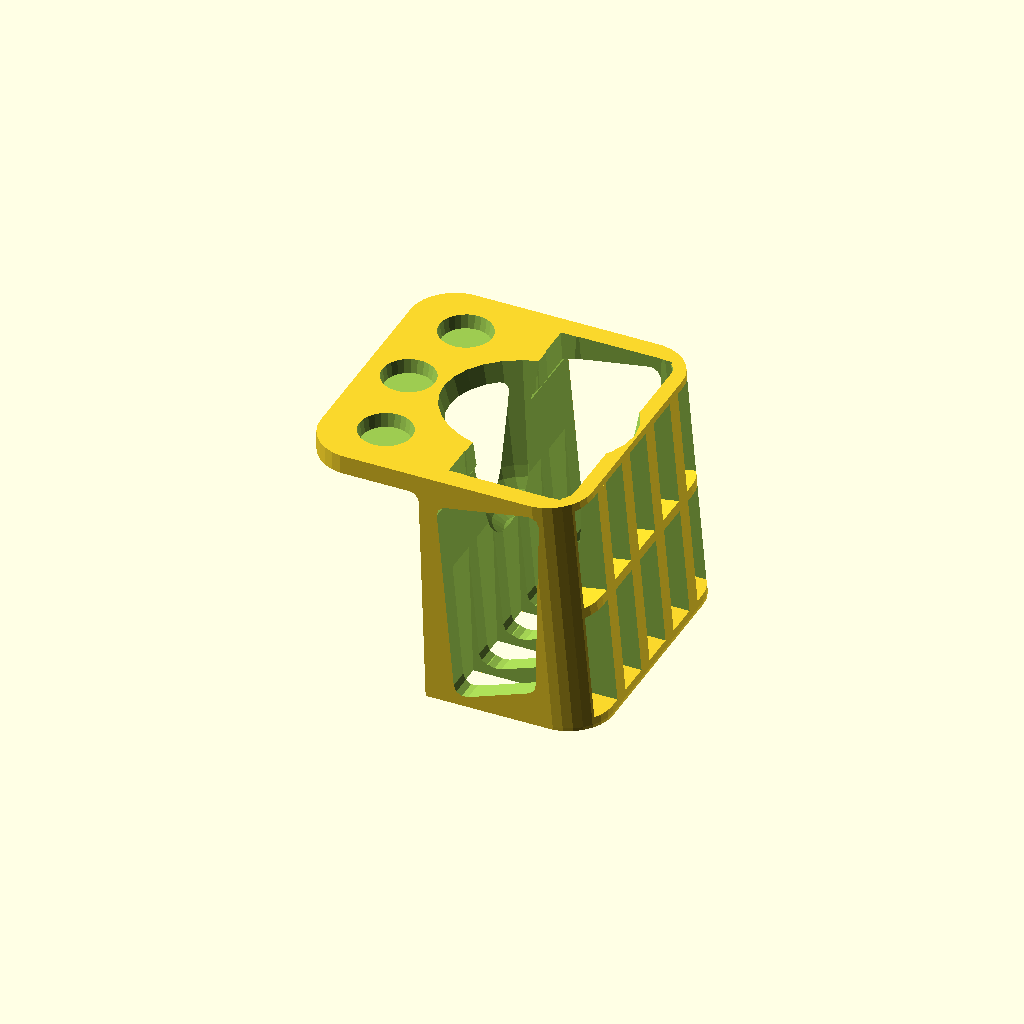
Cell 1: the model at its default parameters.
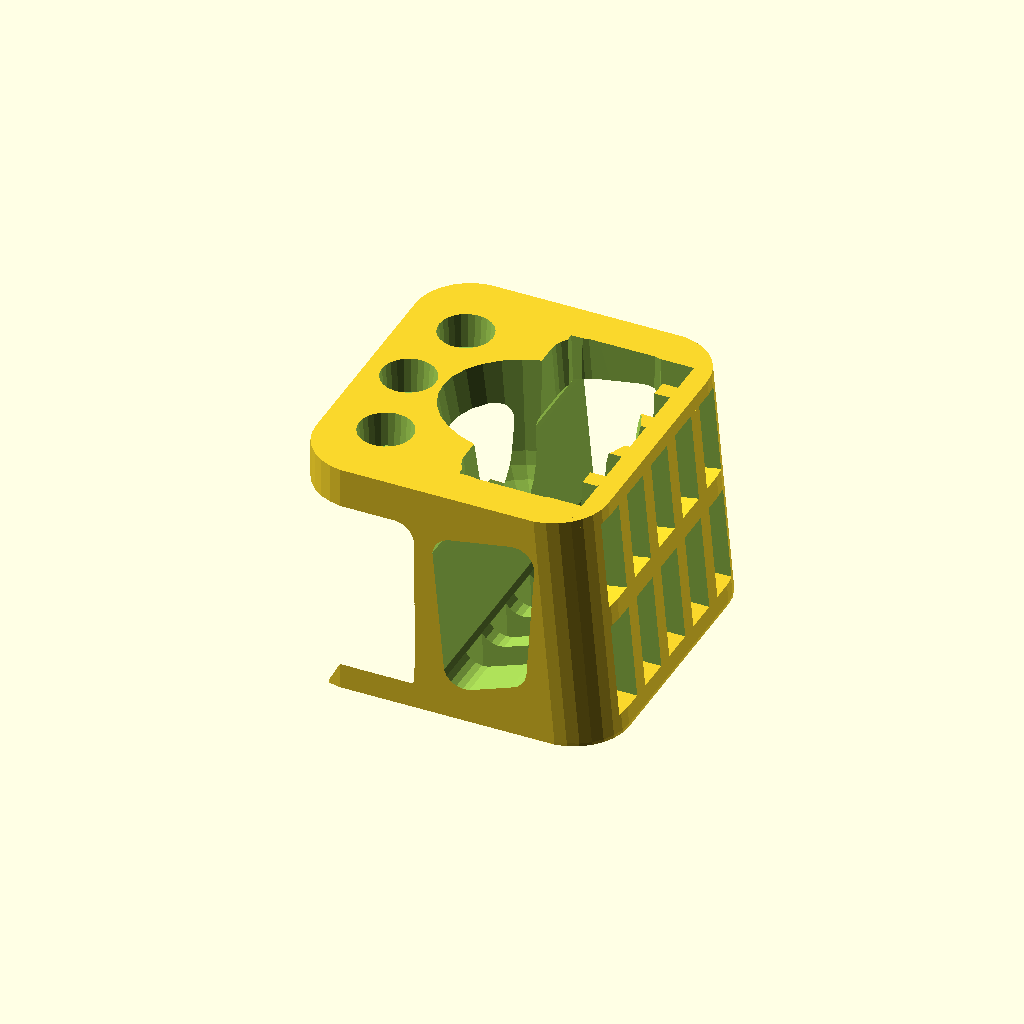
Cell 2: wall = 6 (everything else at default).
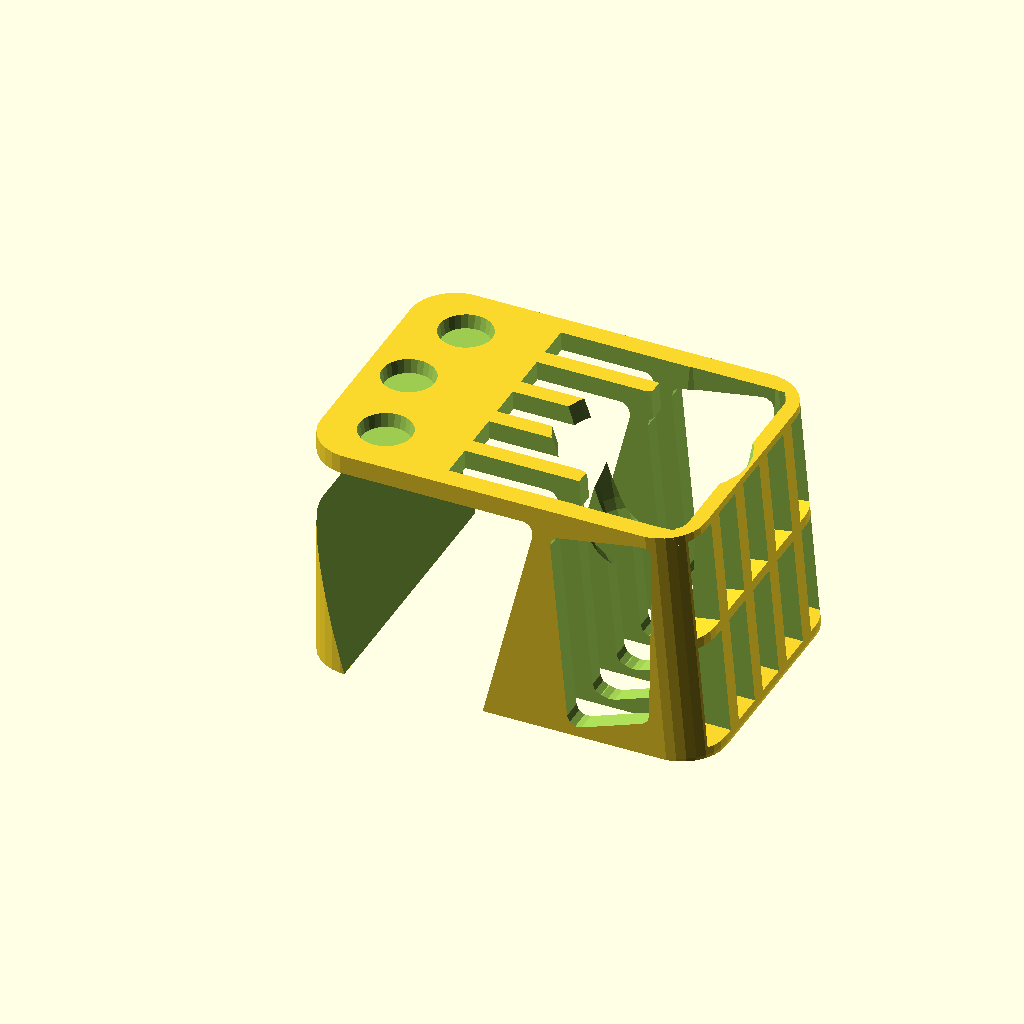
Cell 3: top_w = 66 (everything else at default).
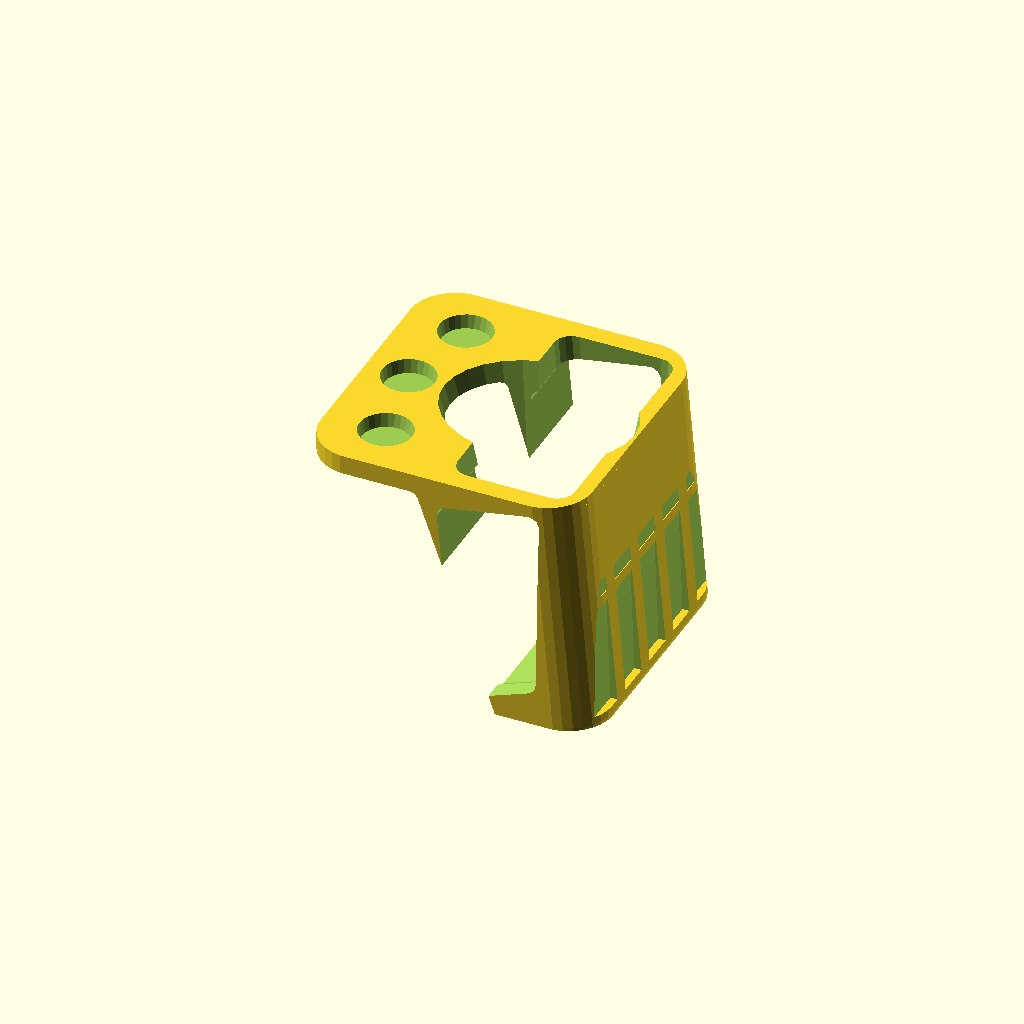
Cell 4 — bot_w set to 80, the other parameters unchanged.
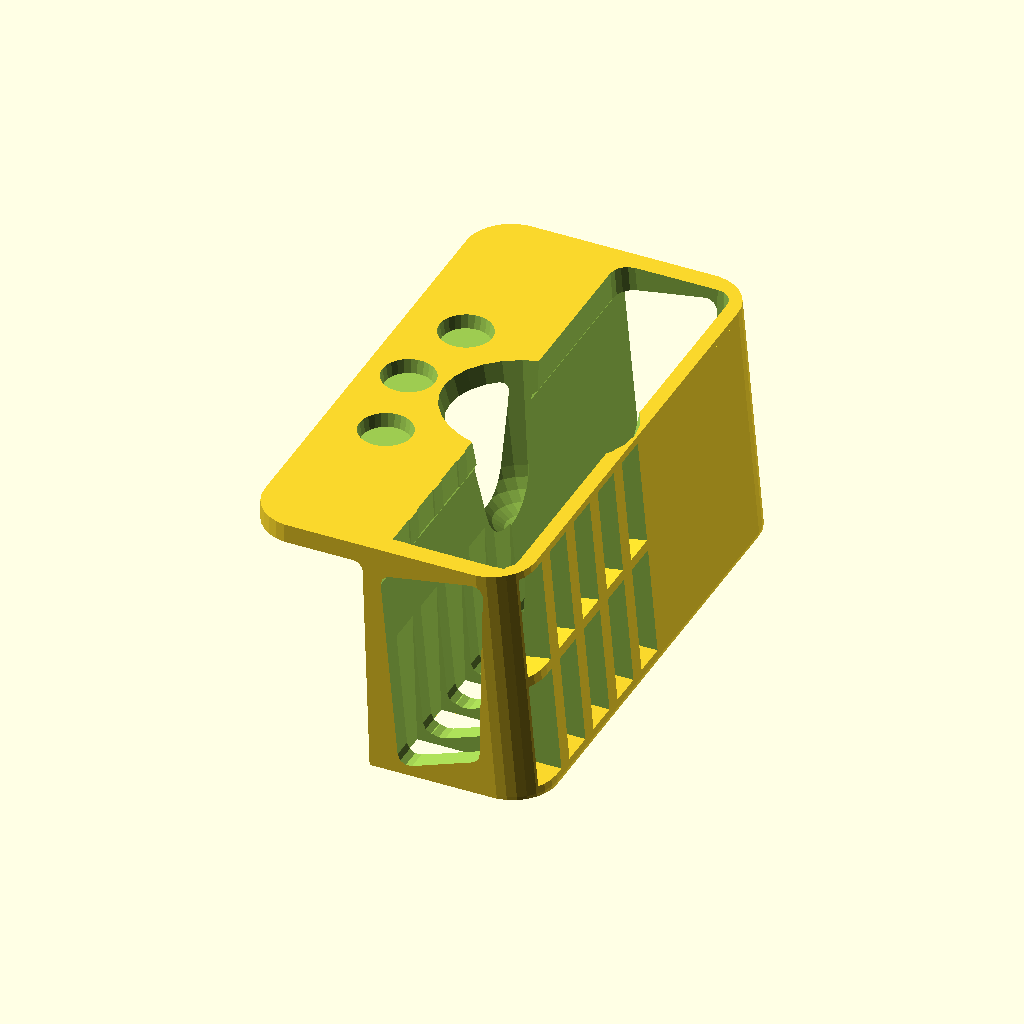
Cell 5: sponge_depth = 140 (everything else at default).
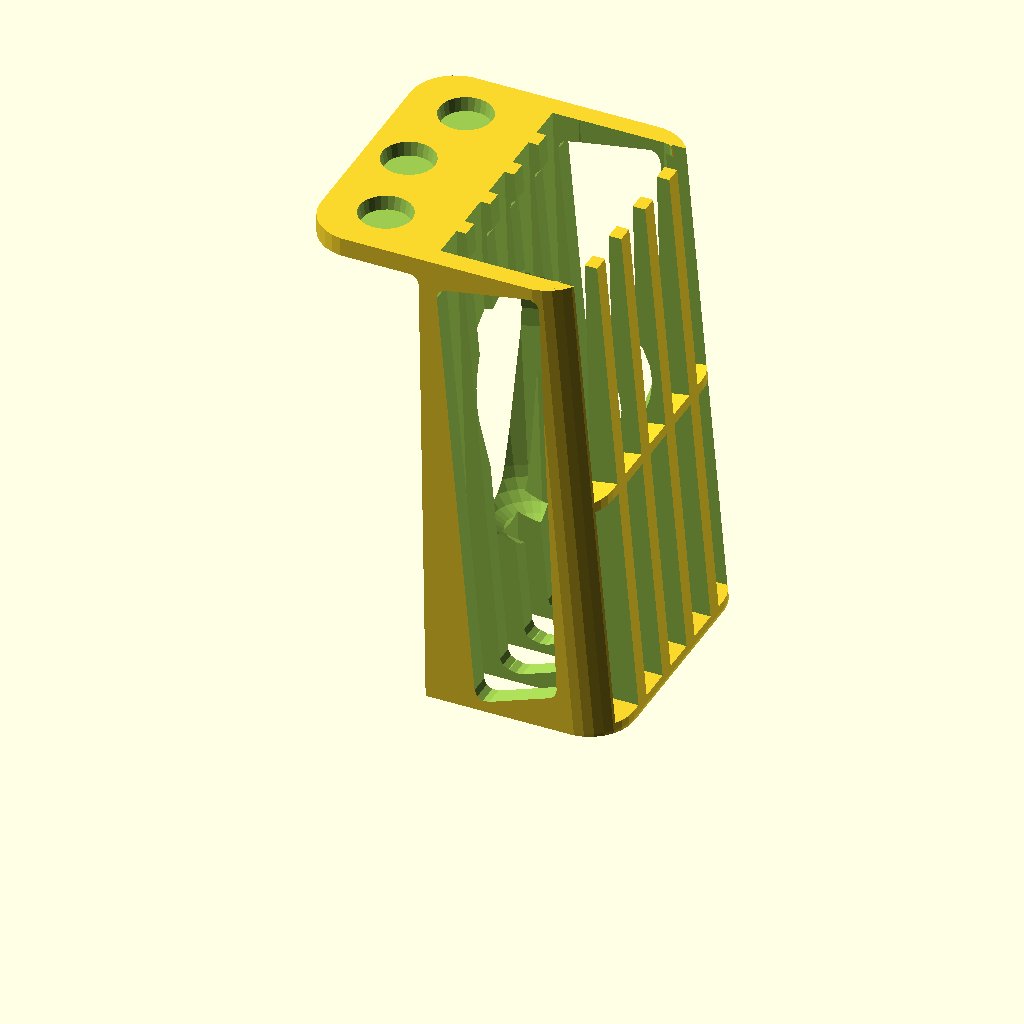
Cell 6 — height set to 140, the other parameters unchanged.
One fixed orthographic camera (rotation 55°, 0°, 25°; colour scheme Cornfield) for every cell.
The OpenSCAD source (sponge_holder.scad):
wall=3;

top_w = 33;
bot_w = 40;

sponge_depth = 70;

depth = sponge_depth+wall*2;
height = 70;

sponge_thick = 25;
handles_thick = 25;

angle = 15;
flare = 10;

top_width = wall*4 + top_w+sponge_thick+handles_thick+flare*2;

bot_width = wall*4 + bot_w + sponge_thick + handles_thick + tan(angle)*height*2;

//sponge_holder();

sponge_holder_single(angle=5, handle=true);

//hangle sponge, with tab for magnetic attachment.
module sponge_holder_single(handle = false){
    top_width = wall*2 + top_w+handles_thick+flare*2-5;
    bot_width = top_width+height*tan(angle);
    
    mag_rad = 10;
    
    difference(){
        union(){
            translate([0,-depth/2,0]) hull(){
                translate([mag_rad+wall,mag_rad,0]) minkowski(){
                    cube([bot_width-mag_rad*2-wall*2, depth-mag_rad*2, .8]);
                    cylinder(r=mag_rad+wall, h=.1);
                }
                
                translate([mag_rad+wall,mag_rad,height-1]) minkowski(){
                    translate([0,0,.1]) cube([top_width-mag_rad*2-wall*2, depth-mag_rad*2, .8]);
                    cylinder(r=mag_rad+wall, h=.1);
                }
            }
        }
        
        //sink hollow
        translate([top_w/2,0,0]) hull(){
            cube([bot_w, depth+10, 1], center=true);
            translate([-wall/2,0,height-wall-wall-wall]) minkowski(){
                cube([top_w, depth+10, 1], center=true);
                sphere(r=wall, $fn=30);
            }
        }
        
        //mag pits
        translate([12.5,0,height-wall*2+2]) cylinder(r1=7, r2=8, h=wall*2);
        translate([17.5,25,height-wall*2+2]) cylinder(r1=7, r2=8, h=wall*2);
        translate([17.5,-25,height-wall*2+2]) cylinder(r1=7, r2=8, h=wall*2);
        
        //sponge/handle slot
        translate([top_w+sponge_thick/2+flare/2+2,0,height+wall*2.5+wall]) rotate([0,-angle,0]) translate([0,0,-height]) minkowski(){
            hull(){
                rotate([0,-15,0]) cube([handles_thick-wall*2, sponge_depth-wall*2, .1],center=true);
                translate([flare/2,0,height-wall]) cube([sponge_thick-wall*2-4+flare, sponge_depth-wall*2-4, .1],center=true);
            }
            sphere(r=wall+2);
        }
        
        //handle clearance
        translate([top_w+sponge_thick/2+flare/2,0,25/2*1.5+wall+23]) 
        scale([1.25,1,1]) hull(){
            sphere(r=handles_thick/2+wall);
            translate([0,0,40]) sphere(r=handles_thick);
        }
        
        //drainage
        for(i=[1]) mirror([i,0,0])
        difference(){
            union(){
            translate([-bot_width-bot_w-wall,-depth/2+wall,-.1]) rotate([0,2,0]) 
            for(i=[0:4]){
                translate([0,i*15,0]) cube([bot_width,10,height*2]);
            }
            
            //front and back holes
            translate([-top_w-sponge_thick/2-flare/2,0,height+wall*3]) rotate([0,angle,0]) translate([0,0,-height]) minkowski(){
            hull(){
                rotate([0,15,0]) cube([sponge_thick-wall*2, sponge_depth+wall*6, .1],center=true);
                translate([-flare/4,0,height-wall*6]) rotate([0,5,0]) cube([sponge_thick-wall*2+flare/2, sponge_depth+wall*6, .1],center=true);
            }
            sphere(r=wall);
        }
        }
            
            //base stiffener
            translate([-bot_width+wall,0,wall/2]) cube([wall*4, depth, wall], center=true);
            //mid stiffener
            translate([-bot_width-wall,0,wall/2]) rotate([0,10,0]) translate([0,0,height/2]) cube([wall*6, depth, wall], center=true);
            //top stiffener
            translate([-bot_width-wall,0,wall/2]) rotate([0,10,0]) translate([0,0,height]) cube([wall*2, depth, wall*2], center=true);
        }
        
    }
}

//normal sponge on one side, handle sponge on the other.
module sponge_holder(){
    difference(){
        union(){
            hull(){
                translate([0,0,.5]) cube([bot_width, depth, 1], center=true);
                translate([0,0,height-.5]) cube([top_width, depth, 1], center=true);
            }
        }
        
        //sink hollow
        hull(){
            cube([bot_w, depth+1, 1], center=true);
            translate([0,0,height-wall-wall]) minkowski(){
                cube([top_w, depth+1, 1], center=true);
                sphere(r=wall/2, $fn=30);
            }
        }
        
        //sponge slot
        translate([-31,0,height+wall*2]) rotate([0,angle,0]) translate([0,0,-height]) minkowski(){
            hull(){
                cube([sponge_thick-wall*2, sponge_depth-wall*2, .1],center=true);
                translate([-flare/2,0,height-wall]) cube([sponge_thick-wall*2+flare, sponge_depth-wall*2, .1],center=true);
            }
            sphere(r=wall);
        }
        
        //handle slot
        translate([31,0,height+wall*2]) rotate([0,-angle,0]) translate([0,0,-height]) minkowski(){
            hull(){
                cube([handles_thick-wall*2, sponge_depth-wall*2, .1],center=true);
                translate([flare/2,0,height-wall]) cube([sponge_thick-wall*2+flare, sponge_depth-wall*2, .1],center=true);
            }
            sphere(r=wall);
        }
        
        //handle clearance
        translate([32,0,45/2*1.5+wall+23]) 
        hull(){
            rotate([0,90-angle,0]) scale([1.5,1,1]) cylinder(r=40/2,h=50);
            translate([0,0,40]) rotate([0,90-angle,0]) scale([1.5,1,1]) cylinder(r=55/2,h=50);
        }
        
        //drainage
        for(i=[0,1]) mirror([i,0,0])
        difference(){
            union(){
            translate([-bot_width-bot_w/2-wall,-depth/2+wall,-.1]) rotate([0,2,0]) 
            for(i=[0:10]){
                translate([0,i*15,0]) cube([bot_width,10,height*2]);
            }
            
            //front and back holes
            translate([-30,0,height+wall*2]) rotate([0,angle,0]) translate([0,0,-height]) minkowski(){
            hull(){
                cube([sponge_thick-wall*2, sponge_depth+wall*2, .1],center=true);
                translate([-flare/4,0,height-wall*6]) cube([sponge_thick-wall*2+flare/2, sponge_depth+wall*2, .1],center=true);
            }
            sphere(r=wall);
        }
        }
            
            //base stiffener
            translate([-bot_width/2+wall/2,0,wall/2]) cube([wall*2, depth, wall], center=true);
            //mid stiffener
            translate([-bot_width/2+wall/2,0,wall/2]) rotate([0,10,0]) translate([0,0,height/2]) cube([wall*2, depth, wall], center=true);
            //top stiffener
            translate([-bot_width/2+wall/2,0,wall/2]) rotate([0,10,0]) translate([0,0,height]) cube([wall*2, depth, wall*2], center=true);
        }
        
    }
}
Parameter table extracted from the source (name, type, default, range or options):
wall: number, default 3
top_w: number, default 33
bot_w: number, default 40
sponge_depth: number, default 70
height: number, default 70
sponge_thick: number, default 25
handles_thick: number, default 25
angle: number, default 15
flare: number, default 10
